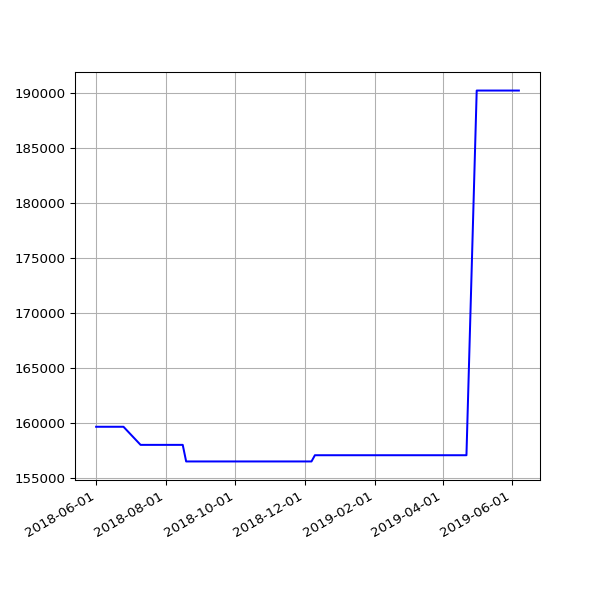

Values plotted in this chart, from the file beside it:
date, value
2018-06-01 05:44:15 +0100, 159656
2018-06-04 05:24:39 +0100, 159656
2018-06-07 06:06:31 +0100, 159656
2018-06-25 05:53:05 +0100, 159656
2018-07-10 06:31:48 +0100, 158008
2018-07-16 06:27:33 +0100, 158008
2018-07-22 06:28:04 +0100, 158008
2018-07-25 06:33:35 +0100, 158008
2018-07-28 06:42:39 +0100, 158008
2018-08-01 06:05:11 +0100, 158008
2018-08-04 05:47:50 +0100, 158008
2018-08-07 06:16:22 +0100, 158008
2018-08-10 06:44:44 +0100, 158008
2018-08-13 06:18:24 +0100, 158008
2018-08-16 06:36:33 +0100, 158008
2018-08-19 06:01:25 +0100, 156498
2018-08-22 06:51:37 +0100, 156498
2018-08-25 06:24:08 +0100, 156498
2018-08-28 06:26:32 +0100, 156498
2018-09-01 05:58:49 +0100, 156498
2018-09-04 05:55:32 +0100, 156498
2018-09-07 05:52:57 +0100, 156498
2018-09-10 06:01:53 +0100, 156498
2018-09-13 05:45:39 +0100, 156498
2018-09-16 05:46:46 +0100, 156498
2018-09-19 06:33:00 +0100, 156498
2018-09-22 05:54:16 +0100, 156498
2018-09-25 05:59:08 +0100, 156498
2018-10-04 06:11:36 +0100, 156498
2018-10-07 06:27:15 +0100, 156498
2018-10-10 06:46:32 +0100, 156498
2018-10-13 05:53:53 +0100, 156498
2018-10-16 06:26:10 +0100, 156498
2018-10-19 07:06:25 +0100, 156498
2018-10-22 07:10:20 +0100, 156498
2018-10-25 06:00:59 +0100, 156498
2018-10-28 05:13:53 +0000, 156498
2018-11-01 06:49:27 +0000, 156498
2018-11-04 06:12:54 +0000, 156498
2018-11-07 06:03:06 +0000, 156498
2018-11-10 06:10:02 +0000, 156498
2018-11-13 06:13:10 +0000, 156498
2018-11-16 06:06:18 +0000, 156498
2018-11-19 06:13:27 +0000, 156498
2018-11-22 06:43:41 +0000, 156498
2018-11-25 06:14:56 +0000, 156498
2018-12-01 06:23:51 +0000, 156498
2018-12-04 07:04:53 +0000, 156498
2018-12-07 06:14:22 +0000, 156498
2018-12-10 06:27:57 +0000, 157065
2018-12-13 06:31:09 +0000, 157065
2018-12-16 06:21:57 +0000, 157065
2018-12-19 06:31:52 +0000, 157065
2018-12-22 06:31:39 +0000, 157065
2018-12-25 06:50:52 +0000, 157065
2018-12-28 07:09:18 +0000, 157065
2019-01-01 06:51:12 +0000, 157065
2019-01-04 07:45:52 +0000, 157065
2019-01-07 06:36:52 +0000, 157065
2019-01-10 07:00:20 +0000, 157065
... 41 more rows
